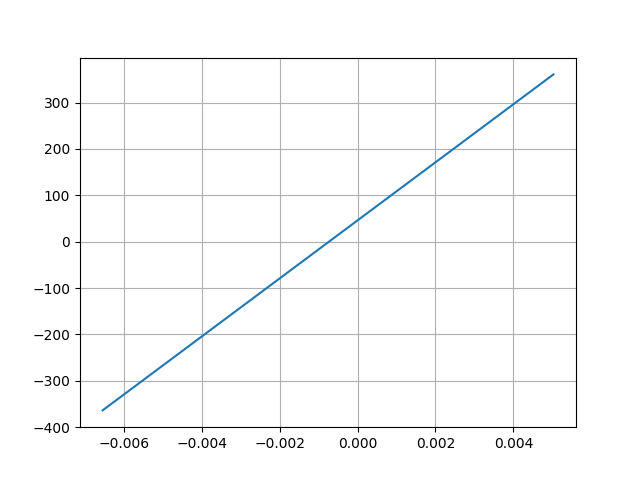

Source data for this figure (header and first rows):
Desplacment, Force
0.00503, 360.8
-0.006547, -363.9
